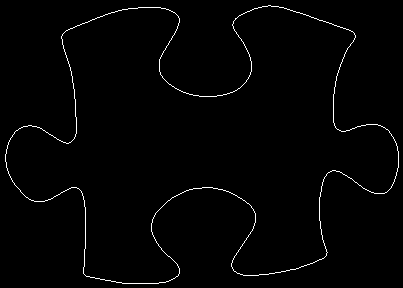

Data behind this chart, as committed beside it:
5, 154
5, 155
5, 156
5, 157
5, 158
5, 159
5, 160
5, 161
6, 162
6, 163
6, 164
6, 165
6, 166
6, 167
7, 168
7, 169
7, 170
8, 171
8, 172
8, 173
9, 174
9, 175
10, 176
10, 177
11, 178
11, 179
12, 180
12, 181
13, 182
14, 183
14, 184
15, 185
16, 186
17, 187
18, 188
19, 189
20, 190
20, 191
21, 192
22, 193
23, 194
24, 195
25, 196
26, 197
27, 197
28, 198
29, 199
30, 199
31, 200
32, 200
33, 200
34, 201
35, 201
36, 201
37, 201
38, 201
39, 201
40, 201
41, 201
42, 201
43, 201
... 1,509 more rows
